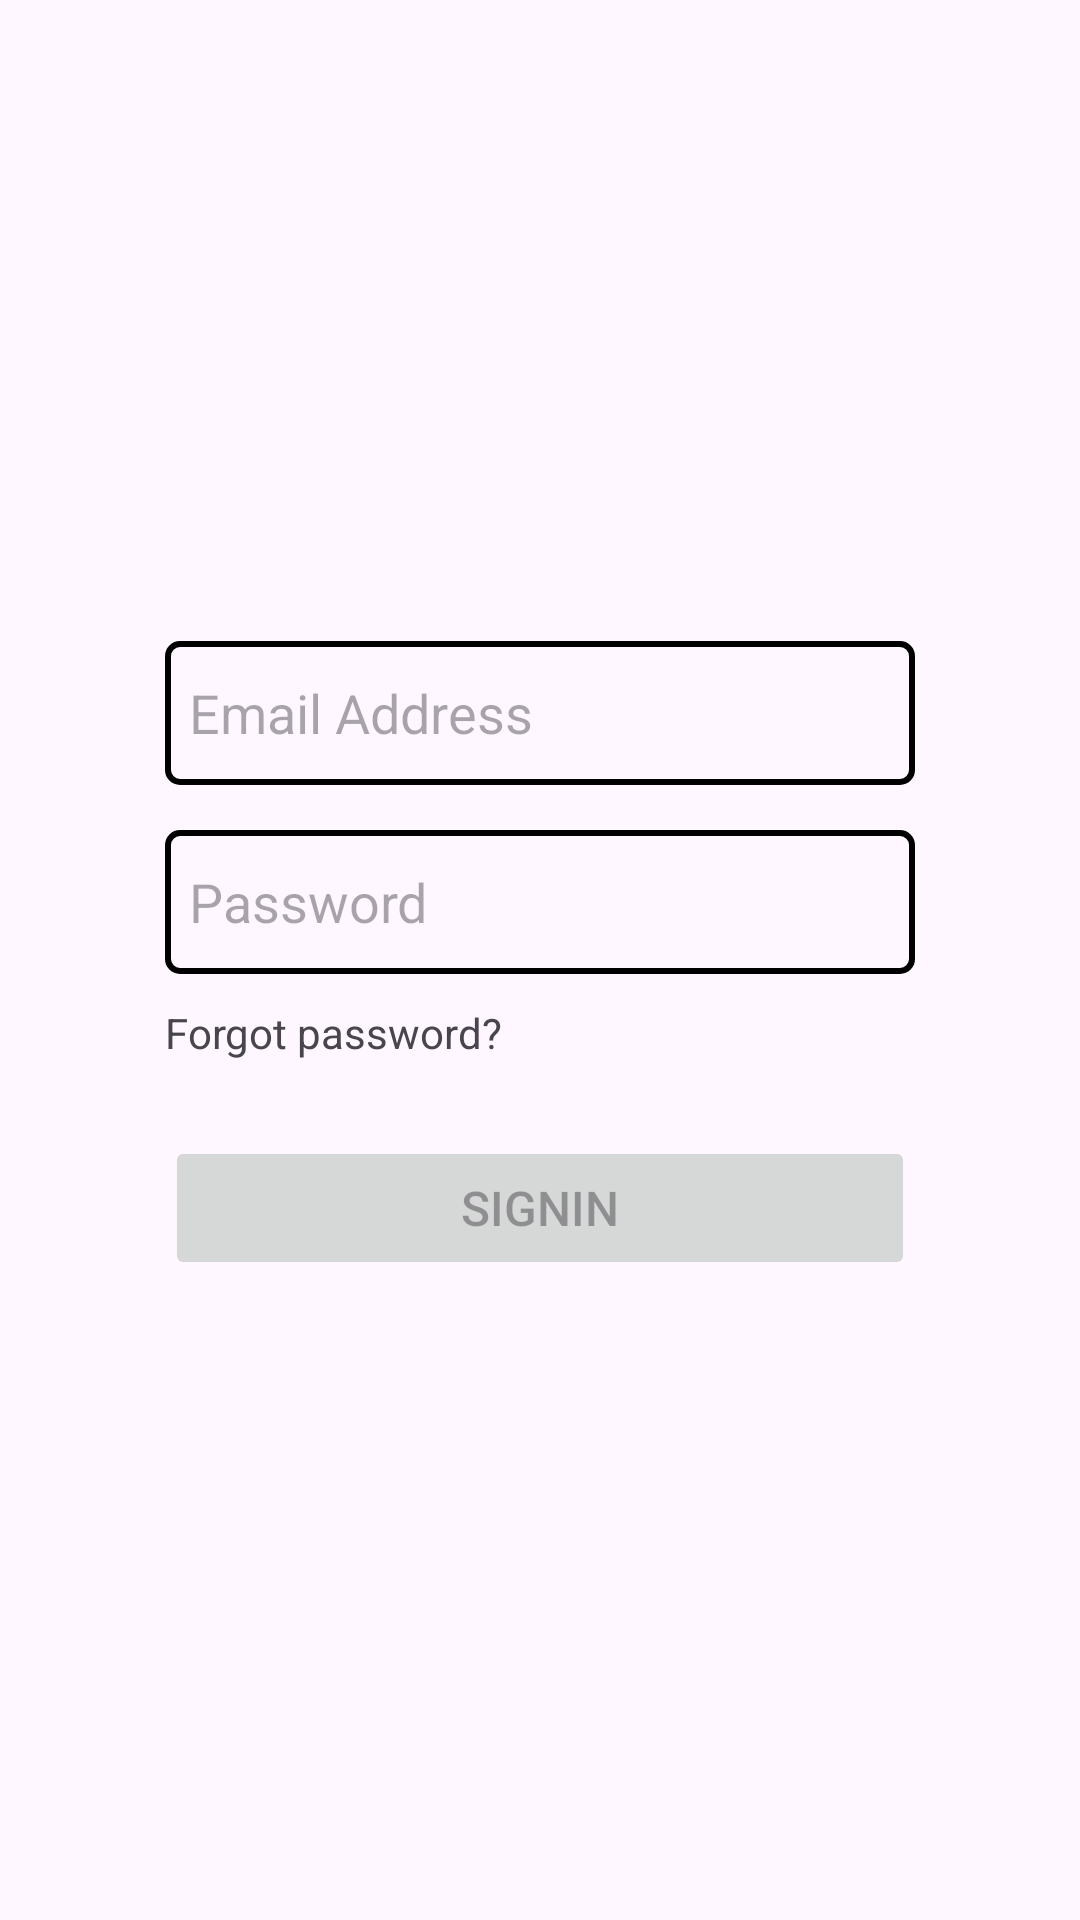

This screen was rendered from an Android layout file. Write that file and the resources it references.
<!-- AndroidManifest.xml: application theme Theme.SendIt -->
<!-- res/layout/fragment_login.xml -->
<?xml version="1.0" encoding="utf-8"?>
<androidx.constraintlayout.widget.ConstraintLayout xmlns:android="http://schemas.android.com/apk/res/android"
    xmlns:app="http://schemas.android.com/apk/res-auto"
    xmlns:tools="http://schemas.android.com/tools"
    android:layout_width="match_parent"
    android:layout_height="355dp"
    android:layout_marginHorizontal="20dp"
    tools:context=".Login.LoginFragment">

    <LinearLayout
        android:id="@+id/linearLayout"
        android:layout_width="250dp"
        android:layout_height="wrap_content"
        android:orientation="vertical"
        app:layout_constraintBottom_toBottomOf="parent"
        app:layout_constraintEnd_toEndOf="parent"
        app:layout_constraintStart_toStartOf="parent"
        app:layout_constraintTop_toTopOf="parent">

        <EditText
            android:id="@+id/et_login"
            android:layout_width="match_parent"
            android:layout_height="wrap_content"
            android:background="@drawable/border"
            android:ems="10"
            android:hint="@string/email"
            android:inputType="text"
            android:minHeight="48dp" />

        <TextView
            android:id="@+id/tv_warning1"
            android:layout_width="match_parent"
            android:layout_height="0dp"
            android:text="" />

        <EditText
            android:id="@+id/et_password"
            android:layout_width="match_parent"
            android:layout_height="wrap_content"
            android:layout_marginTop="15dp"
            android:background="@drawable/border"
            android:ems="10"
            android:hint="@string/pass"
            android:inputType="text"
            android:minHeight="48dp" />

        <TextView
            android:id="@+id/tv_warning2"
            android:layout_width="match_parent"
            android:layout_height="0dp"
            android:text="" />

        <TextView
            android:id="@+id/pass_frgt"
            android:layout_width="wrap_content"
            android:layout_height="wrap_content"
            android:layout_marginTop="10dp"
            android:text="Forgot password?" />

        <Button
            android:id="@+id/bt_login"
            android:layout_width="match_parent"
            android:layout_height="wrap_content"
            android:layout_marginTop="25dp"
            android:text="@string/login"
            android:enabled="false"
            android:textSize="16sp" />
    </LinearLayout>

</androidx.constraintlayout.widget.ConstraintLayout>
<!-- resources referenced by this layout -->
<resources>
  <!-- drawable border (drawable) -->
  <?xml version="1.0" encoding="utf-8"?>
  <shape xmlns:android="http://schemas.android.com/apk/res/android">
      <solid android:color="#00FFFFFF"/>
  
      <stroke
          android:width="2dp"
          android:color="@color/border" />
  
      <corners android:radius="4dp"/>
  
      <padding
          android:left="8dp"
          android:top="8dp"
          android:right="8dp"
          android:bottom="8dp" />
  </shape>
  <string name="email">Email Address</string>
  <string name="login">SignIn</string>
  <string name="pass">Password</string>
  <style name="Theme.SendIt" parent="Base.Theme.SendIt" />
  <color name="border">#73716F</color>
  <style name="Base.Theme.SendIt" parent="Theme.Material3.DayNight.NoActionBar">
          
          
      </style>
</resources>
